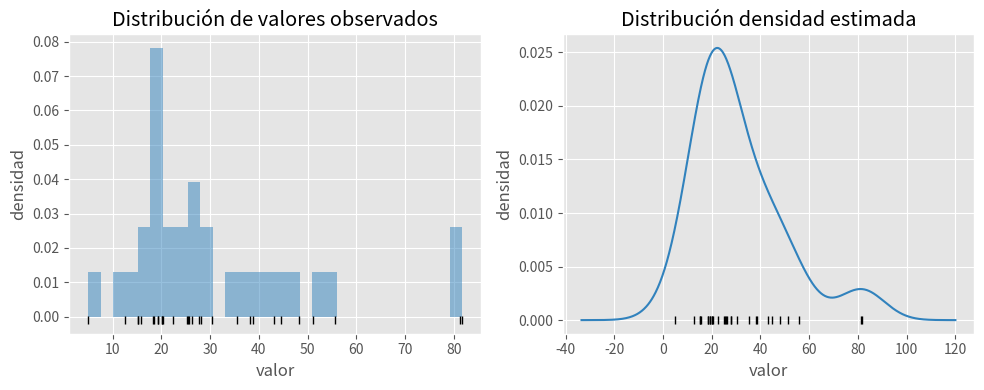
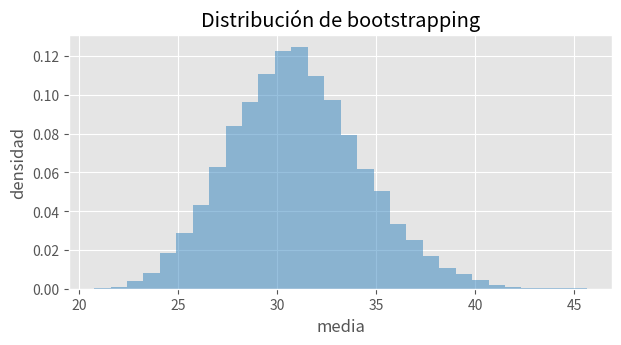
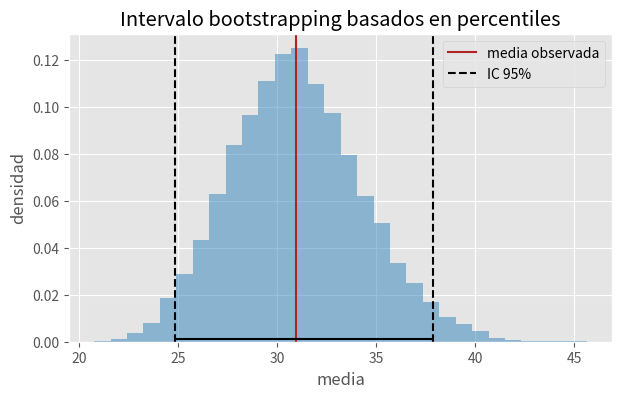

Python code for these plots, in order:
# Tratamiento de datos
import pandas as pd
import numpy as np
from scipy.stats import trim_mean

# Gráficos
import matplotlib.pyplot as plt
import seaborn as sns
from matplotlib import style

# Configuración de matplotlib
style.use('ggplot') or plt.style.use('ggplot')
# config InlineBackend.figure_format = 'retina'

# Configuración warnings
import warnings

warnings.filterwarnings('ignore')

# Varios
from tqdm import tqdm

# Datos
# ==============================================================================
datos = np.array([
    81.372918, 25.700971, 4.942646, 43.020853, 81.690589, 51.195236,
    55.659909, 15.153155, 38.745780, 12.610385, 22.415094, 18.355721,
    38.081501, 48.171135, 18.462725, 44.642251, 25.391082, 20.410874,
    15.778187, 19.351485, 20.189991, 27.795406, 25.268600, 20.177459,
    15.196887, 26.206537, 19.190966, 35.481161, 28.094252, 30.305922
])

# Gráficos distribución observada
# ==============================================================================
fig, axs = plt.subplots(nrows=1, ncols=2, figsize=(10, 4))

axs[0].hist(datos, bins=30, density=True, color='#3182bd', alpha=0.5, label='muestra_1')
axs[0].plot(datos, np.full_like(datos, -0.001), '|k', markeredgewidth=1)
axs[0].set_title('Distribución de valores observados')
axs[0].set_xlabel('valor')
axs[0].set_ylabel('densidad')

pd.Series(datos).plot.kde(ax=axs[1], color='#3182bd')
axs[1].plot(datos, np.full_like(datos, 0), '|k', markeredgewidth=1)
axs[1].set_title('Distribución densidad estimada')
axs[1].set_xlabel('valor')
axs[1].set_ylabel('densidad')

fig.tight_layout()

plt.show()


def calcular_estadistico(x):
    '''
    Función para calcular el estadístico de interés.

    Parameters
    ----------
    x : numpy array
         valores de la muestra.

    Returns
    -------
    estadístico: float
        valor del estadístico.
    '''
    estadistico = np.mean(x)

    return estadistico


def bootstraping(x, fun_estadistico, n_iteraciones=9999):
    '''
    Función para calcular el valor del estadístico en múltiples muestras generadas
    mediante muestreo repetido con reposición (bootstrapping).

    Parameters
    ----------
    x : numpy array
         valores de la muestra.

    fun_estadistico : function
        función que recibe como argumento una muestra y devuelve el valor
        del estadístico.

    n_iteraciones : int
        número iteraciones (default `9999`).

    Returns
    -------
    distribuciones: numpy array
        valor del estadístico en cada muestra de bootstrapping.
    '''

    n = len(x)
    dist_boot = np.full(shape=n_iteraciones, fill_value=np.nan)

    for i in tqdm(range(n_iteraciones)):
        resample = np.random.choice(x, size=n, replace=True)
        dist_boot[i] = fun_estadistico(resample)

    return dist_boot


dist_boot = bootstraping(
    x=datos,
    fun_estadistico=calcular_estadistico,
    n_iteraciones=9999
)

# Distribución de bootstrapping
# ==============================================================================
fig, ax = plt.subplots(ncols=1, nrows=1, figsize=(7, 3.3))
ax.hist(dist_boot, bins=30, density=True, color='#3182bd', alpha=0.5)
ax.set_title('Distribución de bootstrapping')
ax.set_xlabel('media')
ax.set_ylabel('densidad')

# Intervalo IC basado en percentiles de la distribución bootstrapping
# ==============================================================================
# Un IC del 95% debe abarcar desde el cuantil 0.025 al 0.975
cuantiles = np.quantile(a=dist_boot, q=[0.025, 0.975])
print('-------------------------------')
print('Intervalo basado en percentiles')
print('-------------------------------')
print(cuantiles)

# Gráfico intervalo de confianza del 95%
# ==============================================================================
fig, ax = plt.subplots(ncols=1, nrows=1, figsize=(7, 4))
ax.hist(dist_boot, bins=30, density=True, color='#3182bd', alpha=0.5)
ax.axvline(x=datos.mean(), color='firebrick', label='media observada')
ax.axvline(x=cuantiles[0], color='black', linestyle='--', label='IC 95%')
ax.axvline(x=cuantiles[1], color='black', linestyle='--')
ax.hlines(y=0.001, xmin=cuantiles[0], xmax=cuantiles[1], color='black')
ax.set_title('Intervalo bootstrapping basados en percentiles')
ax.set_xlabel('media')
ax.set_ylabel('densidad')
ax.legend()

plt.show()
